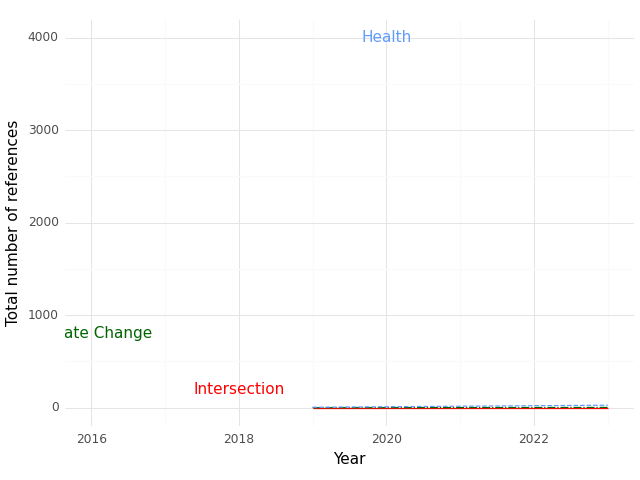

Source data for this figure (header and first rows):
, Year, intersection, health, climate
0, 2019, 0.0, 5.0, 0.0
1, 2023, 0.0, 27.0, 3.0
